Run: headless pygame with SDL's dummy video driver; simulated clock (each Clock.tick advances the game by its frame time, no real sleeping); random seed 0; keys injected as events and as key.get_pressed() state; no mouse input; restart key R tapped at the start of phases 3 and 4.
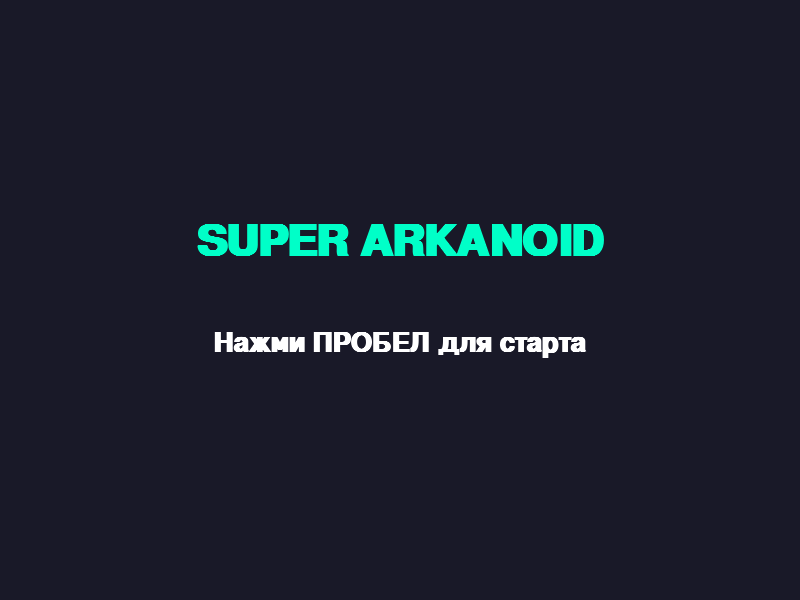
Frame 1 of 4 · flips 1–60 · no input
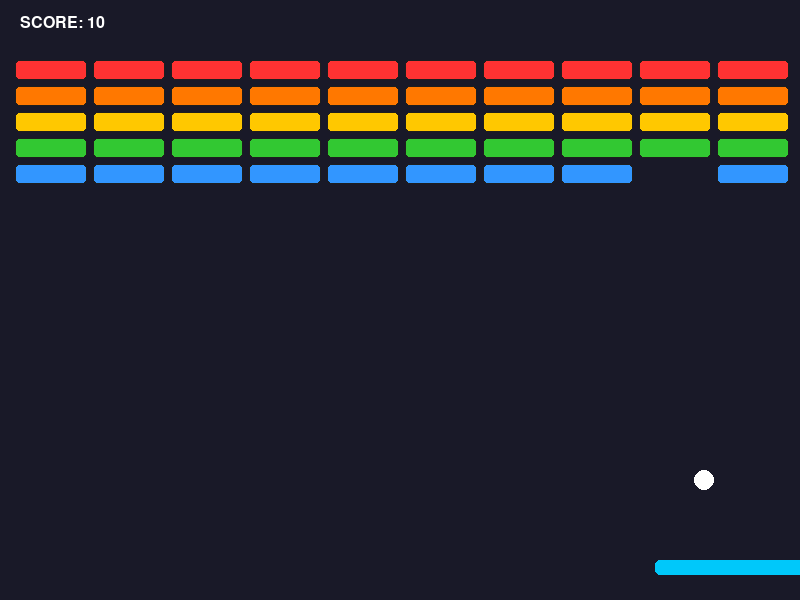
Frame 2 of 4 · flips 61–180 · tapped SPACE, RETURN · held RIGHT (→), D
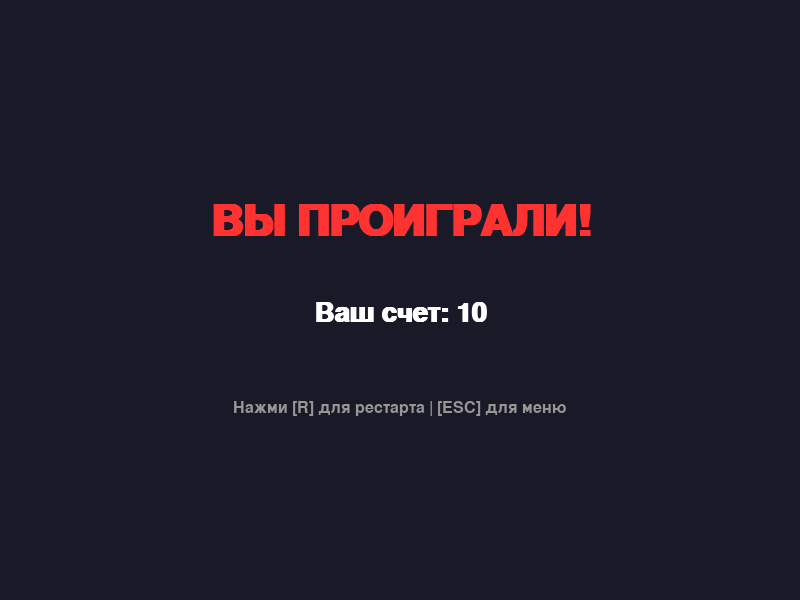
Frame 3 of 4 · flips 181–300 · tapped R · held DOWN (↓), S
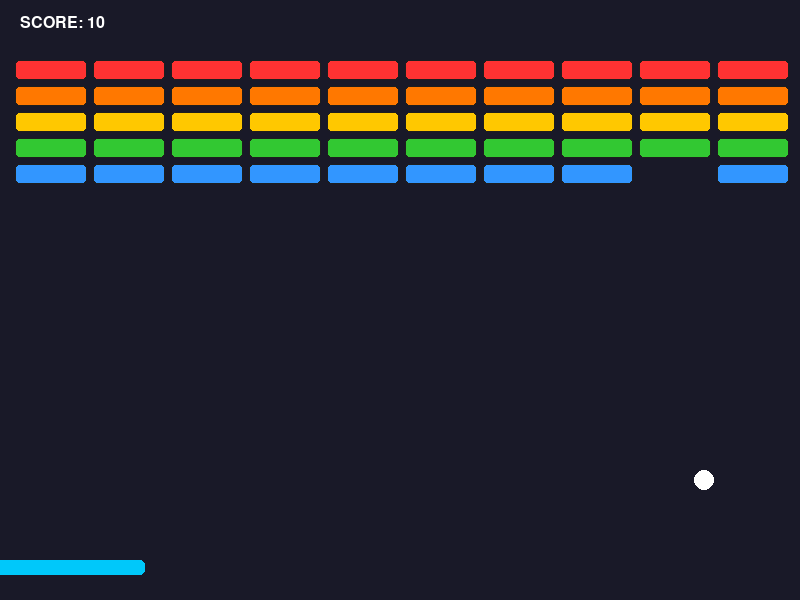
Frame 4 of 4 · flips 301–420 · tapped R · held LEFT (←), A, UP (↑), W

The pygame program that drew these frames:

import pygame
import random

# Инициализация Pygame и шрифтов
pygame.init()
pygame.font.init()

# Настройки окна
WIDTH = 800
HEIGHT = 600
screen = pygame.display.set_mode((WIDTH, HEIGHT))
pygame.display.set_caption("SUPER ARKANOID")
clock = pygame.time.Clock()

# Шрифты
font_large = pygame.font.SysFont("Arial", 64, bold=True)
font_medium = pygame.font.SysFont("Arial", 40, bold=True)
font_small = pygame.font.SysFont("Arial", 24)

# Состояния игры: 'MENU', 'GAME', 'GAME_OVER', 'WIN'
game_state = 'MENU'
score = 0

# Настройки платформы
PLATFORM_WIDTH = 150
PLATFORM_HEIGHT = 15
platform_x = (WIDTH - PLATFORM_WIDTH) // 2
platform_y = HEIGHT - 40
platform_speed = 10

# Настройки мяча
BALL_RADIUS = 10
ball_x = WIDTH // 2
ball_y = HEIGHT // 2
ball_speed_x = 0
ball_speed_y = 0

# Настройки блоков
BLOCK_ROWS = 5
BLOCK_COLS = 10
BLOCK_WIDTH = 72
BLOCK_HEIGHT = 20
BLOCK_PADDING = 6
OFFSET_X = 15
OFFSET_Y = 60

# Цвета для рядов блоков
ROW_COLORS = [
    (255, 50, 50),   # Красный
    (255, 120, 0),   # Оранжевый
    (255, 200, 0),   # Желтый
    (50, 200, 50),   # Зеленый
    (50, 150, 255)   # Голубой
]

blocks = []

def init_game():
    """Сброс всех переменных для начала новой игры"""
    global platform_x, ball_x, ball_y, ball_speed_x, ball_speed_y, blocks, score, game_state
    
    score = 0
    platform_x = (WIDTH - PLATFORM_WIDTH) // 2
    
    ball_x = WIDTH // 2
    ball_y = HEIGHT - 100
    
    # Случайное направление вверх
    ball_speed_y = -5
    ball_speed_x = random.choice([-4, -3, 3, 4])
    
    # Генерация блоков с цветами
    blocks = []
    for row in range(BLOCK_ROWS):
        for col in range(BLOCK_COLS):
            b_x = OFFSET_X + col * (BLOCK_WIDTH + BLOCK_PADDING)
            b_y = OFFSET_Y + row * (BLOCK_HEIGHT + BLOCK_PADDING)
            color = ROW_COLORS[row % len(ROW_COLORS)]
            # Сохраняем Rect и его цвет
            blocks.append({'rect': pygame.Rect(b_x, b_y, BLOCK_WIDTH, BLOCK_HEIGHT), 'color': color})
            
    game_state = 'GAME'

# Главный цикл игры
running = True
while running:
    # --- ОБРАБОТКА НАЖАТИЙ (EVENTS) ---
    for event in pygame.event.get():
        if event.type == pygame.QUIT:
            running = False
            
        if event.type == pygame.KEYDOWN:
            if game_state == 'MENU':
                if event.key == pygame.K_SPACE:
                    init_game()
            elif game_state in ['GAME_OVER', 'WIN']:
                if event.key == pygame.K_r:  # R - рестарт
                    init_game()
                if event.key == pygame.K_ESCAPE:  # ESC - выход в меню
                    game_state = 'MENU'

    # --- ЛОГИКА ИГРЫ (UPDATE) ---
    if game_state == 'GAME':
        # Движение платформы
        keys = pygame.key.get_pressed()
        if keys[pygame.K_LEFT] and platform_x > 0:
            platform_x -= platform_speed
        if keys[pygame.K_RIGHT] and platform_x < WIDTH - PLATFORM_WIDTH:
            platform_x += platform_speed

        # Движение мяча
        ball_x += ball_speed_x
        ball_y += ball_speed_y

        # Хитбокс мяча для столкновений
        ball_rect = pygame.Rect(ball_x - BALL_RADIUS, ball_y - BALL_RADIUS, BALL_RADIUS * 2, BALL_RADIUS * 2)

        # Отскок от стен
        if ball_x <= BALL_RADIUS or ball_x >= WIDTH - BALL_RADIUS:
            ball_speed_x = -ball_speed_x
        if ball_y <= BALL_RADIUS:
            ball_speed_y = -ball_speed_y

        # Отскок от платформы (с физикой угла)
        platform_rect = pygame.Rect(platform_x, platform_y, PLATFORM_WIDTH, PLATFORM_HEIGHT)
        if ball_speed_y > 0 and ball_rect.colliderect(platform_rect):
            # Вычисляем, куда именно ударил мяч относительно центра платформы
            relative_intersect_x = (platform_x + (PLATFORM_WIDTH / 2)) - ball_x
            normalized_intersect_x = relative_intersect_x / (PLATFORM_WIDTH / 2)
            
            # Меняем угол отскока по X в зависимости от места удара
            ball_speed_x = -normalized_intersect_x * 6
            ball_speed_y = -ball_speed_y

        # Расчет столкновений с блоками
        for block in blocks[:]:
            if ball_rect.colliderect(block['rect']):
                b = block['rect']
                # Физика отскока от блока
                if abs(ball_rect.bottom - b.top) < 7 and ball_speed_y > 0:
                    ball_speed_y = -ball_speed_y
                elif abs(ball_rect.top - b.bottom) < 7 and ball_speed_y < 0:
                    ball_speed_y = -ball_speed_y
                elif abs(ball_rect.right - b.left) < 7 and ball_speed_x > 0:
                    ball_speed_x = -ball_speed_x
                elif abs(ball_rect.left - b.right) < 7 and ball_speed_x < 0:
                    ball_speed_x = -ball_speed_x

                blocks.remove(block)
                score += 10
                break

        # Проверка поражения
        if ball_y >= HEIGHT:
            game_state = 'GAME_OVER'

        # Проверка победы
        if not blocks:
            game_state = 'WIN'

    # --- ОТРИСОВКА ЭКРАНОВ (DRAW) ---
    screen.fill((25, 25, 40))  # Красивый темно-синий фон

    if game_state == 'MENU':
        # Экран главного меню
        txt_title = font_large.render("SUPER ARKANOID", True, (0, 255, 200))
        txt_start = font_medium.render("Нажми ПРОБЕЛ для старта", True, (255, 255, 255))
        
        screen.blit(txt_title, (WIDTH // 2 - txt_title.get_width() // 2, HEIGHT // 2 - 80))
        screen.blit(txt_start, (WIDTH // 2 - txt_start.get_width() // 2, HEIGHT // 2 + 30))

    elif game_state == 'GAME':
        # Отрисовка игрового процесса
        # Рисуем блоки
        for block in blocks:
            pygame.draw.rect(screen, block['color'], block['rect'], border_radius=4)
            # Небольшая обводка для стиля
            pygame.draw.rect(screen, (30, 30, 30), block['rect'], 1, border_radius=4)

        # Платформа и мяч
        pygame.draw.rect(screen, (0, 200, 250), (platform_x, platform_y, PLATFORM_WIDTH, PLATFORM_HEIGHT), border_radius=5)
        pygame.draw.circle(screen, (255, 255, 255), (int(ball_x), int(ball_y)), BALL_RADIUS)

        # Отображение счета
        txt_score = font_small.render(f"SCORE: {score}", True, (255, 255, 255))
        screen.blit(txt_score, (20, 15))

    elif game_state == 'GAME_OVER':
        # Экран поражения
        txt_lose = font_large.render("ВЫ ПРОИГРАЛИ!", True, (255, 50, 50))
        txt_score = font_medium.render(f"Ваш счет: {score}", True, (255, 255, 255))
        txt_hint = font_small.render("Нажми [R] для рестарта | [ESC] для меню", True, (150, 150, 150))
        
        screen.blit(txt_lose, (WIDTH // 2 - txt_lose.get_width() // 2, HEIGHT // 2 - 100))
        screen.blit(txt_score, (WIDTH // 2 - txt_score.get_width() // 2, HEIGHT // 2))
        screen.blit(txt_hint, (WIDTH // 2 - txt_hint.get_width() // 2, HEIGHT // 2 + 100))

    elif game_state == 'WIN':
        # Экран победы
        txt_win = font_large.render("ЧЁТКАЯ ПОБЕДА!", True, (50, 255, 50))
        txt_score = font_medium.render(f"Итоговый счет: {score}", True, (255, 255, 255))
        txt_hint = font_small.render("Нажми [R] чтобы сыграть еще раз | [ESC] для меню", True, (150, 150, 150))
        
        screen.blit(txt_win, (WIDTH // 2 - txt_win.get_width() // 2, HEIGHT // 2 - 100))
        screen.blit(txt_score, (WIDTH // 2 - txt_score.get_width() // 2, HEIGHT // 2))
        screen.blit(txt_hint, (WIDTH // 2 - txt_hint.get_width() // 2, HEIGHT // 2 + 100))

    pygame.display.flip()
    clock.tick(60)

pygame.quit()
